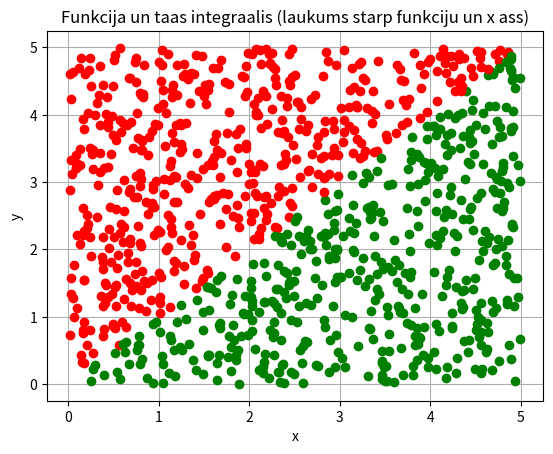

Reproduce this figure in Python.
import sys
sys.path.append('/usr/local/anaconda3/lib/python3.6/site-packages')

# N vienmieriigi sadaliiti gadiijuma skaitlji
# N uniformly distributed random numbers

from numpy import random
#print(random.__doc__)
#print(random.uniform.__doc__)

N = 1000
a = 0
b = 5

#pseido-gadiijuma skaitlju generatora grauds
#random.seed(1)

x = random.uniform(a,b,N)
#x = random.normal(a,b,N)

'''
k = [0, 0, 0, 0, 0]
for i in range(N):
    if x[i] < 1:
        k[0] = k[0] + 1
    elif x[i] < 2:
        k[1] = k[1] + 1
    elif x[i] < 3:
        k[2] = k[2] + 1
    elif x[i] < 4:
        k[3] = k[3] + 1
    else:
        k[4] = k[4] + 1
print(k)
'''

y = random.uniform(a,b,N)

from matplotlib import pyplot as plt
plt.grid()
plt.xlabel('x')
plt.ylabel('y')
plt.title('Funkcija un taas integraalis (laukums starp funkciju un x ass)')
#nav jeegas ziimeet shaadi plt.plot(x,y)
#plt.plot(x,y,'ko')
N1 = 0
for i in range(N):
    if y[i] < x[i]:
        plt.plot(x[i],y[i],'go')
        N1 = N1 + 1
    else:
        plt.plot(x[i],y[i],'ro')

S_zinaamais = (b-a) * (b-a)
S_nezinaamais = 1. * S_zinaamais * N1 / N
print(S_nezinaamais)

plt.show()
